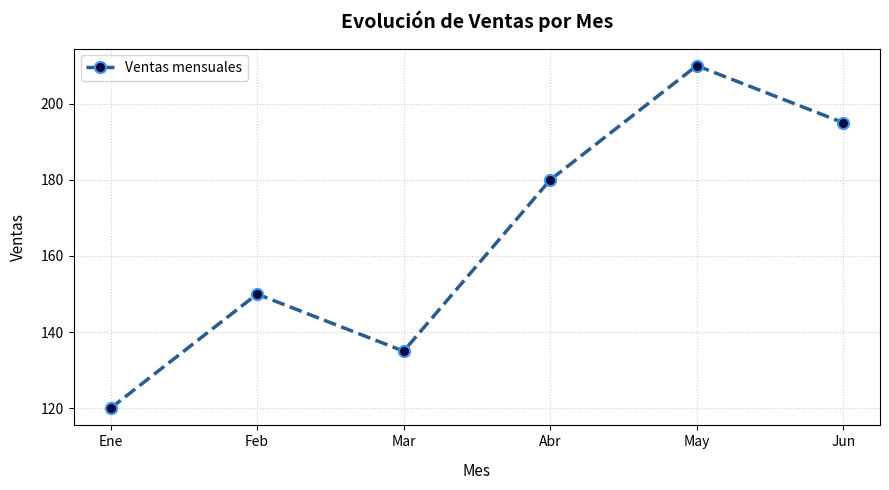
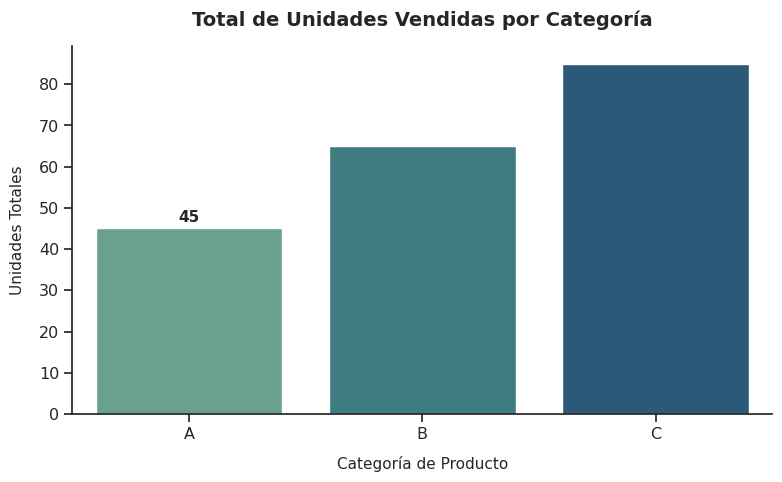
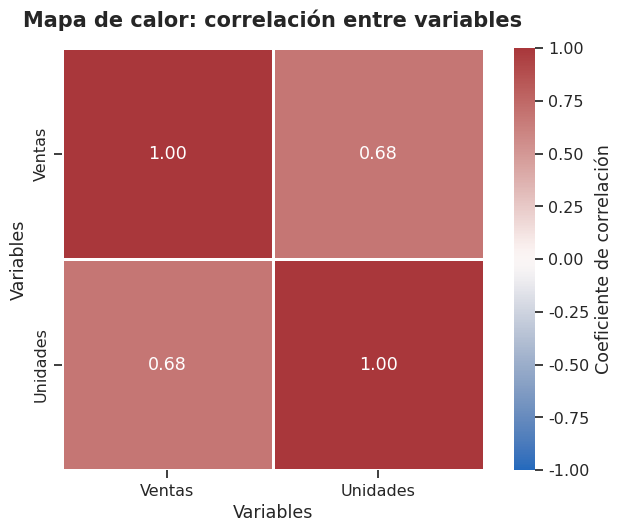

The script that saved these images, in order: (Note: this script raises an exception after producing the figures.)
import pandas as pd
import matplotlib.pyplot as plt
import seaborn as sns

df = pd.DataFrame({
    "Mes": ["Ene", "Feb", "Mar", "Abr", "May", "Jun"],
    "Ventas": [120, 150, 135, 180, 210, 195],
    "Categoria": ["A", "B", "A", "C", "B", "C"],
    "Unidades": [20, 35, 25, 40, 30, 45]
})

# 2. Dimensiones de la figura
plt.figure(figsize=(9, 5))

# 3. Trazo del gráfico de líneas y personalización
plt.plot(
    df["Mes"],
    df["Ventas"],
    color="#2b5c8f",  # Color de la línea
    linestyle="--",  # Estilo discontinuo
    linewidth=2.5,  # Grosor de la línea
    marker="o",  # Forma del marcador (círculo)
    markersize=8,  # Tamaño del marcador
    markerfacecolor="#0a093b",  # Relleno del marcador
    markeredgecolor="#3e91ea",  # Borde del marcador
    markeredgewidth=1.5,
    label="Ventas mensuales",
)

# 4. Título y nombres de ejes
plt.title("Evolución de Ventas por Mes", fontsize=14, fontweight="bold", pad=15)
plt.xlabel("Mes", fontsize=11, labelpad=10)
plt.ylabel("Ventas", fontsize=11, labelpad=10)

# 5. Cuadrícula y leyenda
plt.grid(True, linestyle=":", alpha=0.6)
plt.legend(loc="upper left")

# Visualización
plt.tight_layout()
plt.show()

# 2. Cambio de estilo visual general
sns.set_theme(style="ticks", font_scale=1.05)

plt.figure(figsize=(8, 5))

# 3. Gráfico de barras con paleta personalizada y agregación por suma
ax = sns.barplot(
    data=df,
    x="Categoria",
    y="Unidades",
    estimator=sum,  # Calcula la suma total acumulada por categoría
    errorbar=None,  # Omite barras de dispersión para un gráfico categóric
    palette="crest",  # Paleta continua/secuencial accesible y de fácil lectura
)

# 4. Inclusión de valores sobre las barras para facilitar la lectura inmediata
ax.bar_label(ax.containers[0], padding=3, fontsize=11, fontweight="bold")

# 5. Eliminación de bordes sobrantes (reduce ruido visual)
sns.despine(top=True, right=True)

# 6. Personalización de título y etiquetas de ejes
plt.title(
    "Total de Unidades Vendidas por Categoría",
    fontsize=14,
    fontweight="bold",
    pad=15,
)
plt.xlabel("Categoría de Producto", fontsize=11, labelpad=10)
plt.ylabel("Unidades Totales", fontsize=11, labelpad=10)

plt.tight_layout()
plt.show()

variables_numericas = df[["Ventas", "Unidades"]]

# Calcular la matriz de correlación
matriz_correlacion = variables_numericas.corr()

fig, ax = plt.subplots(figsize=(7, 5.5))

sns.heatmap(
    matriz_correlacion,
    annot=True,                  # Mostrar los valores
    fmt=".2f",                   # Dos decimales
    cmap="vlag",                 # Paleta divergente
    vmin=-1,
    vmax=1,
    center=0,
    square=True,
    linewidths=1,
    linecolor="white",
    cbar_kws={"label": "Coeficiente de correlación"},
    ax=ax
)

ax.set_title(
    "Mapa de calor: correlación entre variables",
    fontsize=15,
    fontweight="bold",
    pad=15
)
ax.set_xlabel("Variables")
ax.set_ylabel("Variables")

plt.tight_layout()
plt.show()

print("Unidades totales por categoría:")
print(unidades_categoria)

print("\nMatriz de correlación:")
print(matriz_correlacion.round(2))
